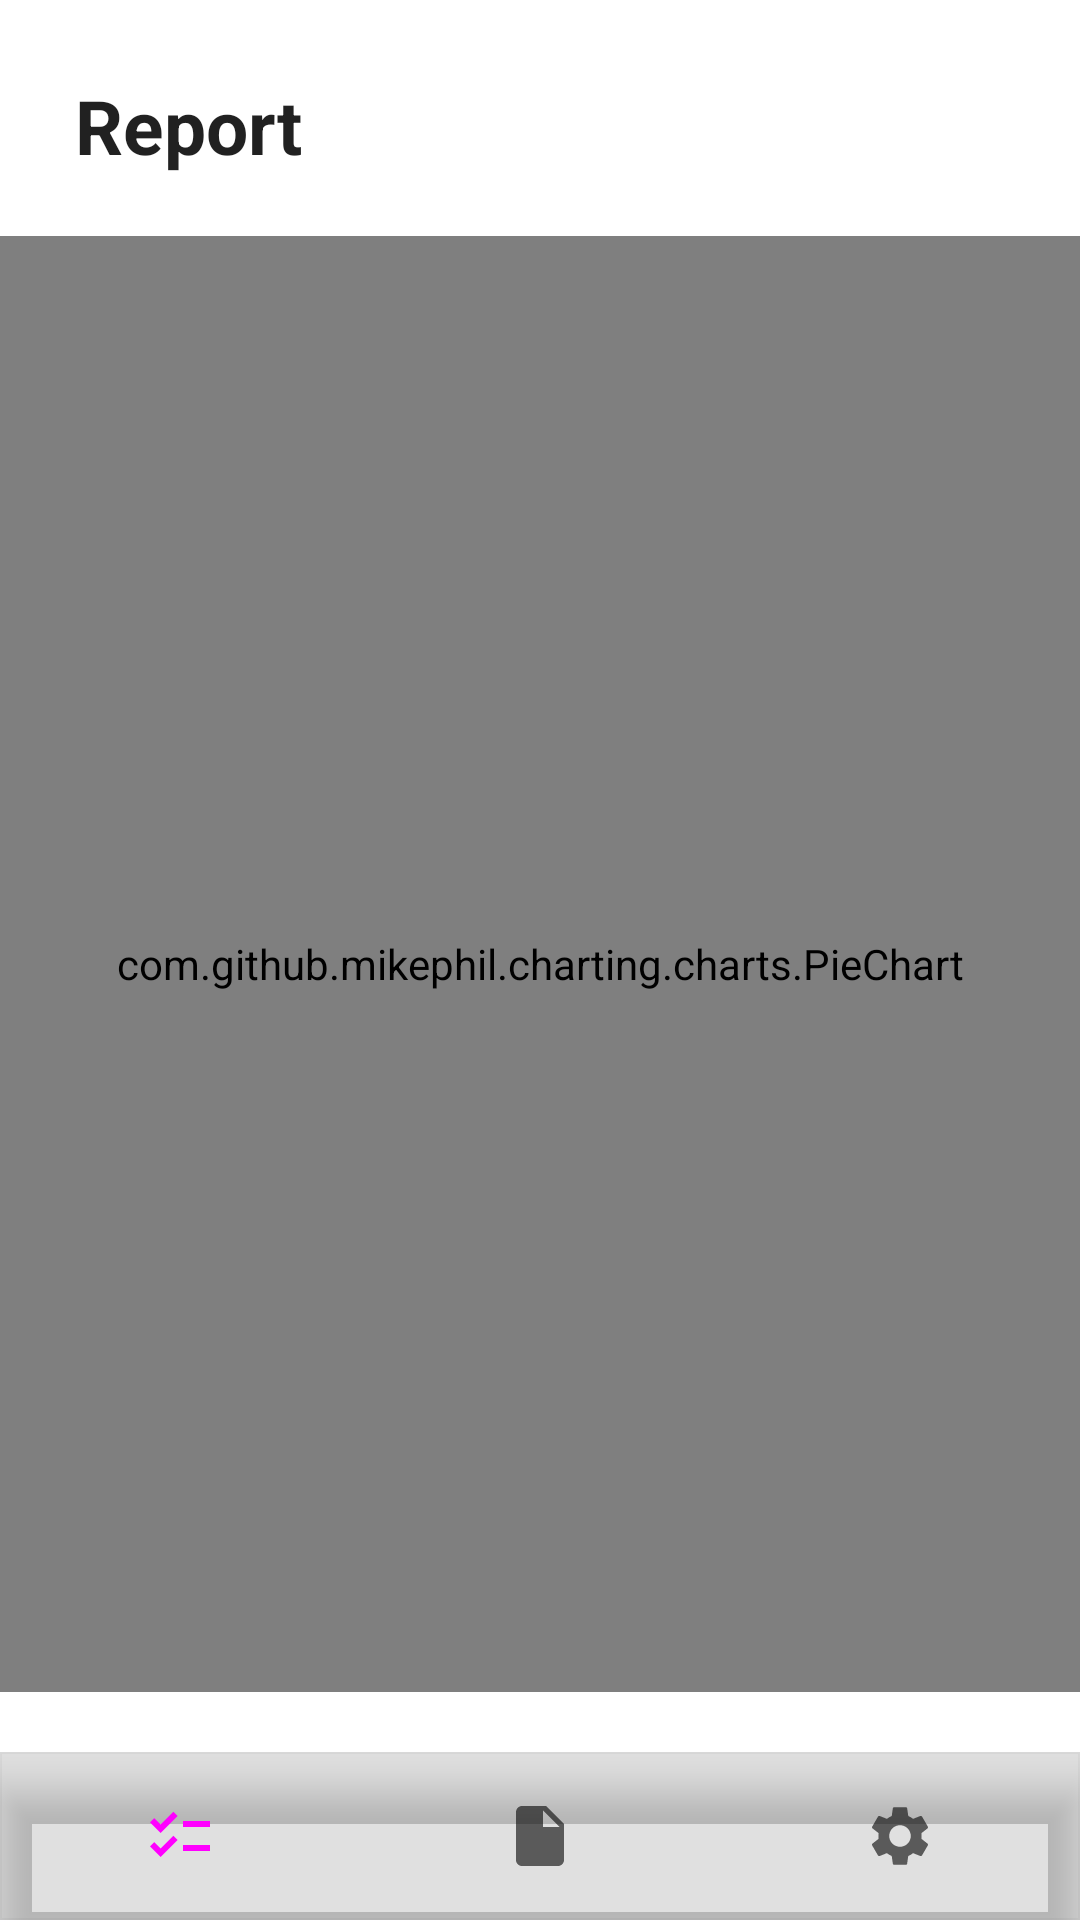

Here is an Android app screen rendered from its layout file. Give the layout XML and the strings, colors and styles it references.
<!-- AndroidManifest.xml: application theme Theme.RemindMe -->
<!-- res/layout/activity_report.xml -->
<?xml version="1.0" encoding="utf-8"?>
<androidx.constraintlayout.widget.ConstraintLayout xmlns:android="http://schemas.android.com/apk/res/android"
    xmlns:app="http://schemas.android.com/apk/res-auto"
    xmlns:tools="http://schemas.android.com/tools"
    android:id="@+id/main"
    android:layout_width="match_parent"
    android:layout_height="match_parent"
    tools:context=".ReportActivity">

    <TextView
        android:id="@+id/reportTitle"
        android:layout_width="wrap_content"
        android:layout_height="wrap_content"
        android:layout_marginStart="25dp"
        android:layout_marginTop="25dp"
        android:text="@string/report"
        android:textColor="?android:textColorPrimary"
        android:textSize="25sp"
        android:textStyle="bold"
        app:layout_constraintStart_toStartOf="parent"
        app:layout_constraintTop_toTopOf="parent" />

    <com.github.mikephil.charting.charts.PieChart
        android:id="@+id/pieChart"
        android:layout_width="match_parent"
        android:layout_height="0dp"
        android:layout_marginTop="20dp"
        android:layout_marginBottom="20dp"
        android:minHeight="200dp"
        app:layout_constraintStart_toStartOf="parent"
        app:layout_constraintEnd_toEndOf="parent"
        app:layout_constraintTop_toBottomOf="@id/reportTitle"
        app:layout_constraintBottom_toTopOf="@id/container"/>


    <androidx.coordinatorlayout.widget.CoordinatorLayout
        android:id="@+id/container"
        android:layout_width="match_parent"
        android:layout_height="wrap_content"
        app:layout_constraintBottom_toBottomOf="parent"
        app:layout_constraintEnd_toEndOf="parent"
        app:layout_constraintStart_toStartOf="parent">

        <com.google.android.material.bottomappbar.BottomAppBar
            android:id="@+id/bottomAppBar"
            android:layout_width="match_parent"
            android:layout_height="wrap_content"
            android:layout_gravity="bottom"
            app:backgroundTint="@color/gray"
            app:contentInsetStart="0dp"
            app:contentInsetStartWithNavigation="0dp">

            <com.google.android.material.bottomnavigation.BottomNavigationView
                android:id="@+id/bottomNavigation"
                android:layout_width="match_parent"
                android:layout_height="wrap_content"
                android:background="@android:color/transparent"
                app:labelVisibilityMode="unlabeled"
                app:menu="@menu/bottom_nav_menu_other" />
        </com.google.android.material.bottomappbar.BottomAppBar>
    </androidx.coordinatorlayout.widget.CoordinatorLayout>
</androidx.constraintlayout.widget.ConstraintLayout>
<!-- resources referenced by this layout -->
<resources>
  <color name="gray">#FFE0E0E0</color>
  <string name="report">Report</string>
  <style name="Theme.RemindMe" parent="Theme.MaterialComponents.DayNight.NoActionBar">
          
          <item name="colorPrimary">@color/ic_launcher_background</item>
          <item name="colorPrimaryVariant">@color/metallic_blue</item>
          <item name="colorOnPrimary">@color/white</item>
          
          <item name="colorSecondary">?attr/colorPrimary</item>
          <item name="colorSecondaryVariant">?attr/colorPrimaryVariant</item>
          <item name="colorOnSecondary">@color/black</item>
          
          <item name="android:statusBarColor">@color/metallic_blue</item>
          
          <item name="android:navigationBarColor">@color/metallic_blue</item>
          
          <item name="android:windowLightStatusBar">true</item>
          <item name="cardViewStyle">@style/CardStyle.MetallicBlue</item>
      </style>
  <color name="metallic_blue">#FF2C77F3</color>
  <color name="white">#FFFFFFFF</color>
  <color name="black">#FF000000</color>
  <style name="CardStyle.MetallicBlue" parent="Widget.MaterialComponents.CardView">
          <item name="cardBackgroundColor">@color/metallic_blue_card_background</item>
      </style>
  <color name="metallic_blue_card_background">#FFF0F8FF</color>
</resources>
